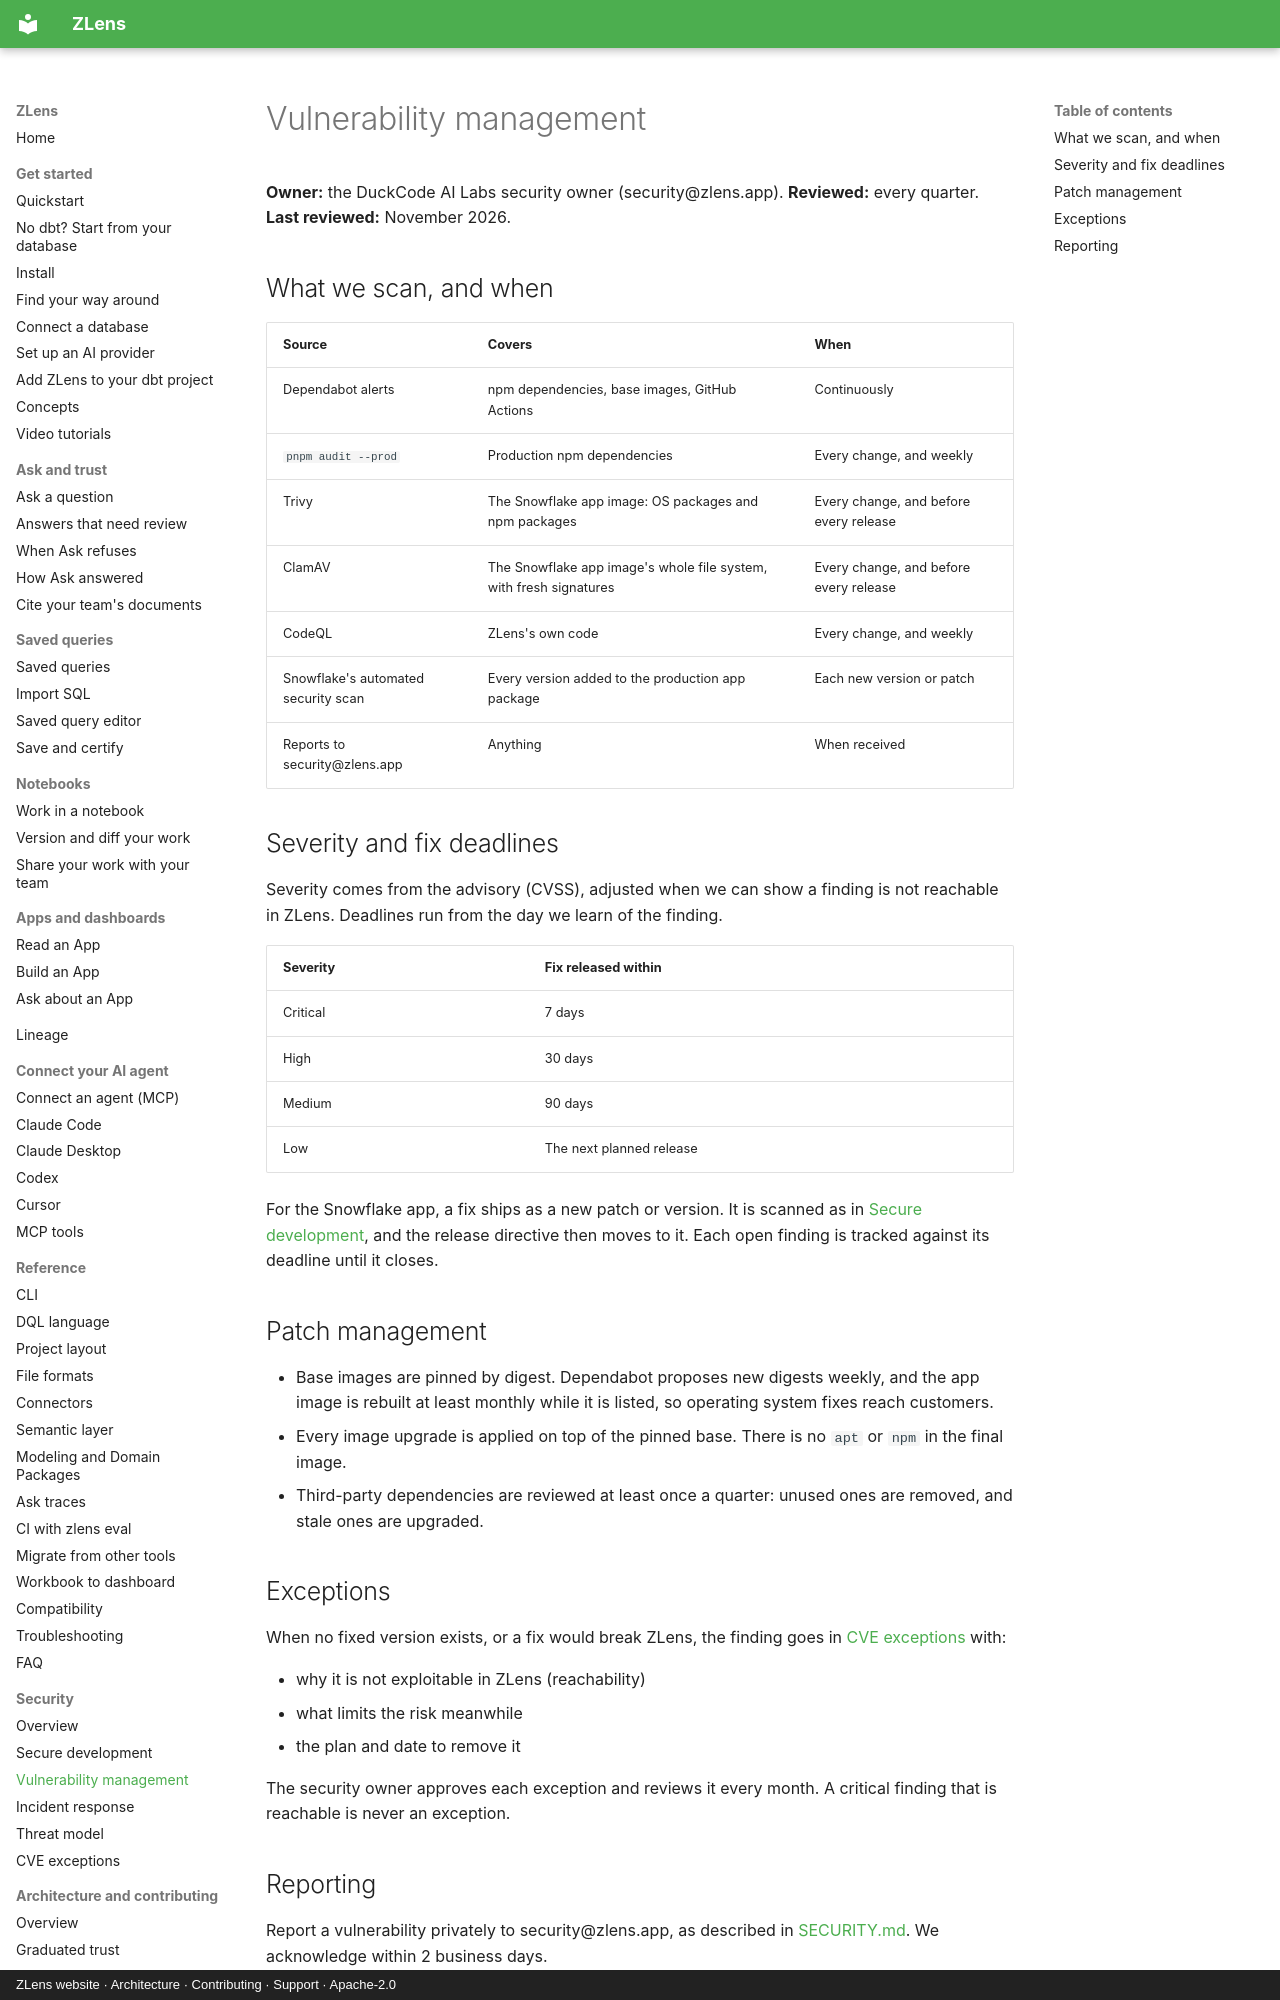

repository: duckcode-ai-labs/zlens · page: security/vulnerability-management/index.html · generator: mkdocs · copyright: ZLens website · Architecture · Contributing · Support · Apache-2.0

# Vulnerability management

**Owner:** the DuckCode AI Labs security owner (security@zlens.app). **Reviewed:** every quarter.
**Last reviewed:** November 2026.

## What we scan, and when

| Source | Covers | When |
|---|---|---|
| Dependabot alerts | npm dependencies, base images, GitHub Actions | Continuously |
| `pnpm audit --prod` | Production npm dependencies | Every change, and weekly |
| Trivy | The Snowflake app image: OS packages and npm packages | Every change, and before every release |
| ClamAV | The Snowflake app image's whole file system, with fresh signatures | Every change, and before every release |
| CodeQL | ZLens's own code | Every change, and weekly |
| Snowflake's automated security scan | Every version added to the production app package | Each new version or patch |
| Reports to security@zlens.app | Anything | When received |

## Severity and fix deadlines

Severity comes from the advisory (CVSS), adjusted when we can show a finding is not reachable in ZLens.
Deadlines run from the day we learn of the finding.

| Severity | Fix released within |
|---|---|
| Critical | 7 days |
| High | 30 days |
| Medium | 90 days |
| Low | The next planned release |

For the Snowflake app, a fix ships as a new patch or version. It is scanned as in
[Secure development](secure-development.md), and the release directive then moves to it. Each open
finding is tracked against its deadline until it closes.
